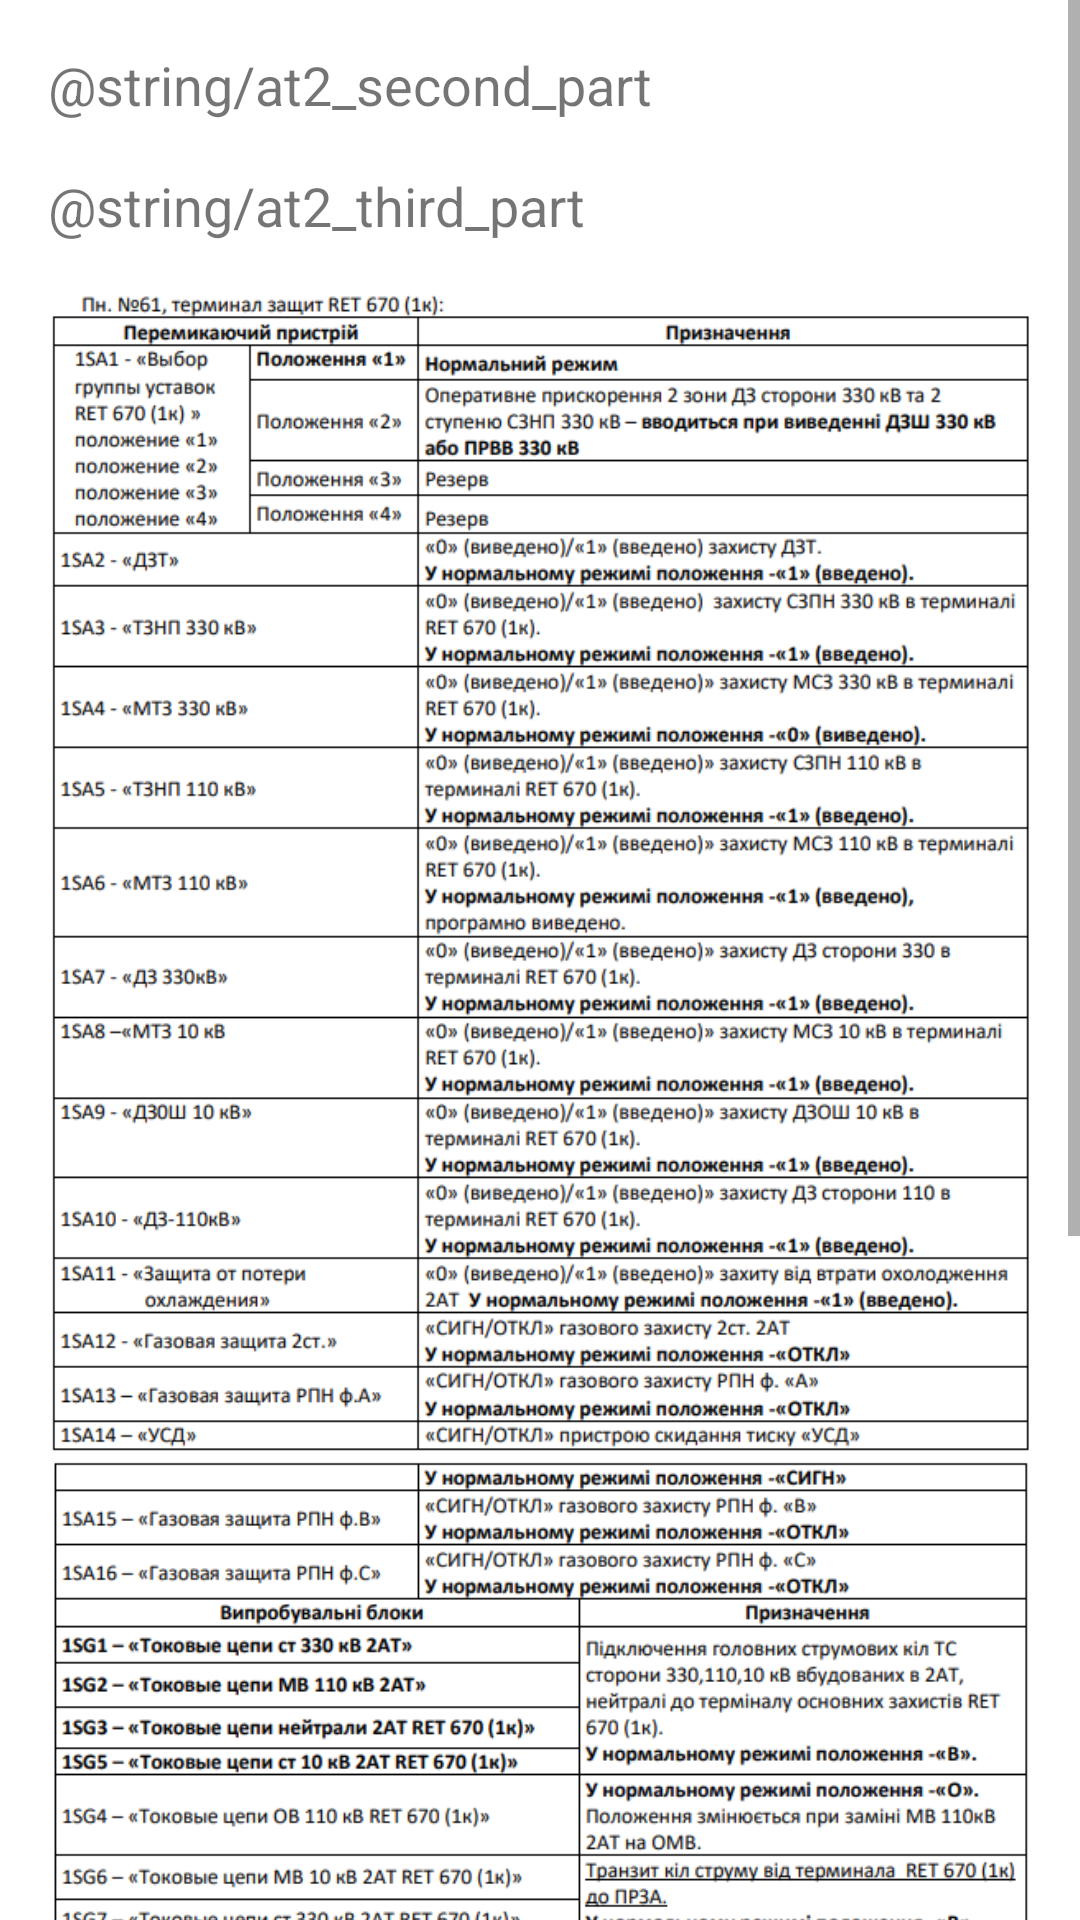

Here is an Android app screen rendered from its layout file. Give the layout XML and the strings, colors and styles it references.
<!-- AndroidManifest.xml: application theme Theme.MyBook -->
<!-- res/layout/fragment_ret6701k.xml -->
<?xml version="1.0" encoding="utf-8"?>
<ScrollView xmlns:android="http://schemas.android.com/apk/res/android"
    xmlns:tools="http://schemas.android.com/tools"
    android:layout_width="match_parent"
    android:layout_height="match_parent"
    tools:context=".ui.at2.Ret6701kFragment">

    <LinearLayout
        android:id="@+id/at2_container"
        android:layout_width="match_parent"
        android:layout_height="wrap_content"
        android:orientation="vertical"
        android:padding="16dp">


        <TextView
            android:id="@+id/at2_second_part"
            android:layout_width="match_parent"
            android:layout_height="wrap_content"
            android:textSize="18sp"
            android:text="@string/at2_second_part"
            android:paddingBottom="16dp" />

        <TextView
            android:id="@+id/at2_third_part"
            android:layout_width="match_parent"
            android:layout_height="wrap_content"
            android:textSize="18sp"
            android:text="@string/at2_third_part"
            android:paddingBottom="16dp" />

        <ImageView
            android:id="@+id/ret6701k_image_1"
            android:layout_width="match_parent"
            android:layout_height="wrap_content"
            android:adjustViewBounds="true"
            android:scaleType="fitCenter"
            android:src="@drawable/ret6701k_1"
            android:contentDescription="@string/ret6701k_image_desc" />

        <ImageView
            android:id="@+id/ret6701k_image_2"
            android:layout_width="match_parent"
            android:layout_height="wrap_content"
            android:adjustViewBounds="true"
            android:scaleType="fitCenter"
            android:src="@drawable/ret6701k_2"
            android:contentDescription="@string/ret6701k_image2_desc" />



    </LinearLayout>
</ScrollView>
<!-- resources referenced by this layout -->
<resources>
  <!-- drawable ret6701k_1: png bitmap (drawable, 236426 bytes) -->
  <!-- drawable ret6701k_2: png bitmap (drawable, 313345 bytes) -->
  <string name="ret6701k_image2_desc">RET6701K_2</string>
  <string name="ret6701k_image_desc">RET6701K_1</string>
  <style name="Theme.MyBook" parent="Theme.MaterialComponents.DayNight.DarkActionBar">
          
          <item name="colorPrimary">@color/purple_500</item>
          <item name="colorPrimaryVariant">@color/purple_700</item>
          <item name="colorOnPrimary">@color/white</item>
          
          <item name="colorSecondary">@color/teal_200</item>
          <item name="colorSecondaryVariant">@color/teal_700</item>
          <item name="colorOnSecondary">@color/black</item>
          
          <item name="android:statusBarColor">?attr/colorPrimaryVariant</item>
          
      </style>
  <color name="purple_500">#FF6200EE</color>
  <color name="purple_700">#FF3700B3</color>
  <color name="white">#FFFFFFFF</color>
  <color name="teal_200">#FF03DAC5</color>
  <color name="teal_700">#FF018786</color>
  <color name="black">#FF000000</color>
</resources>
